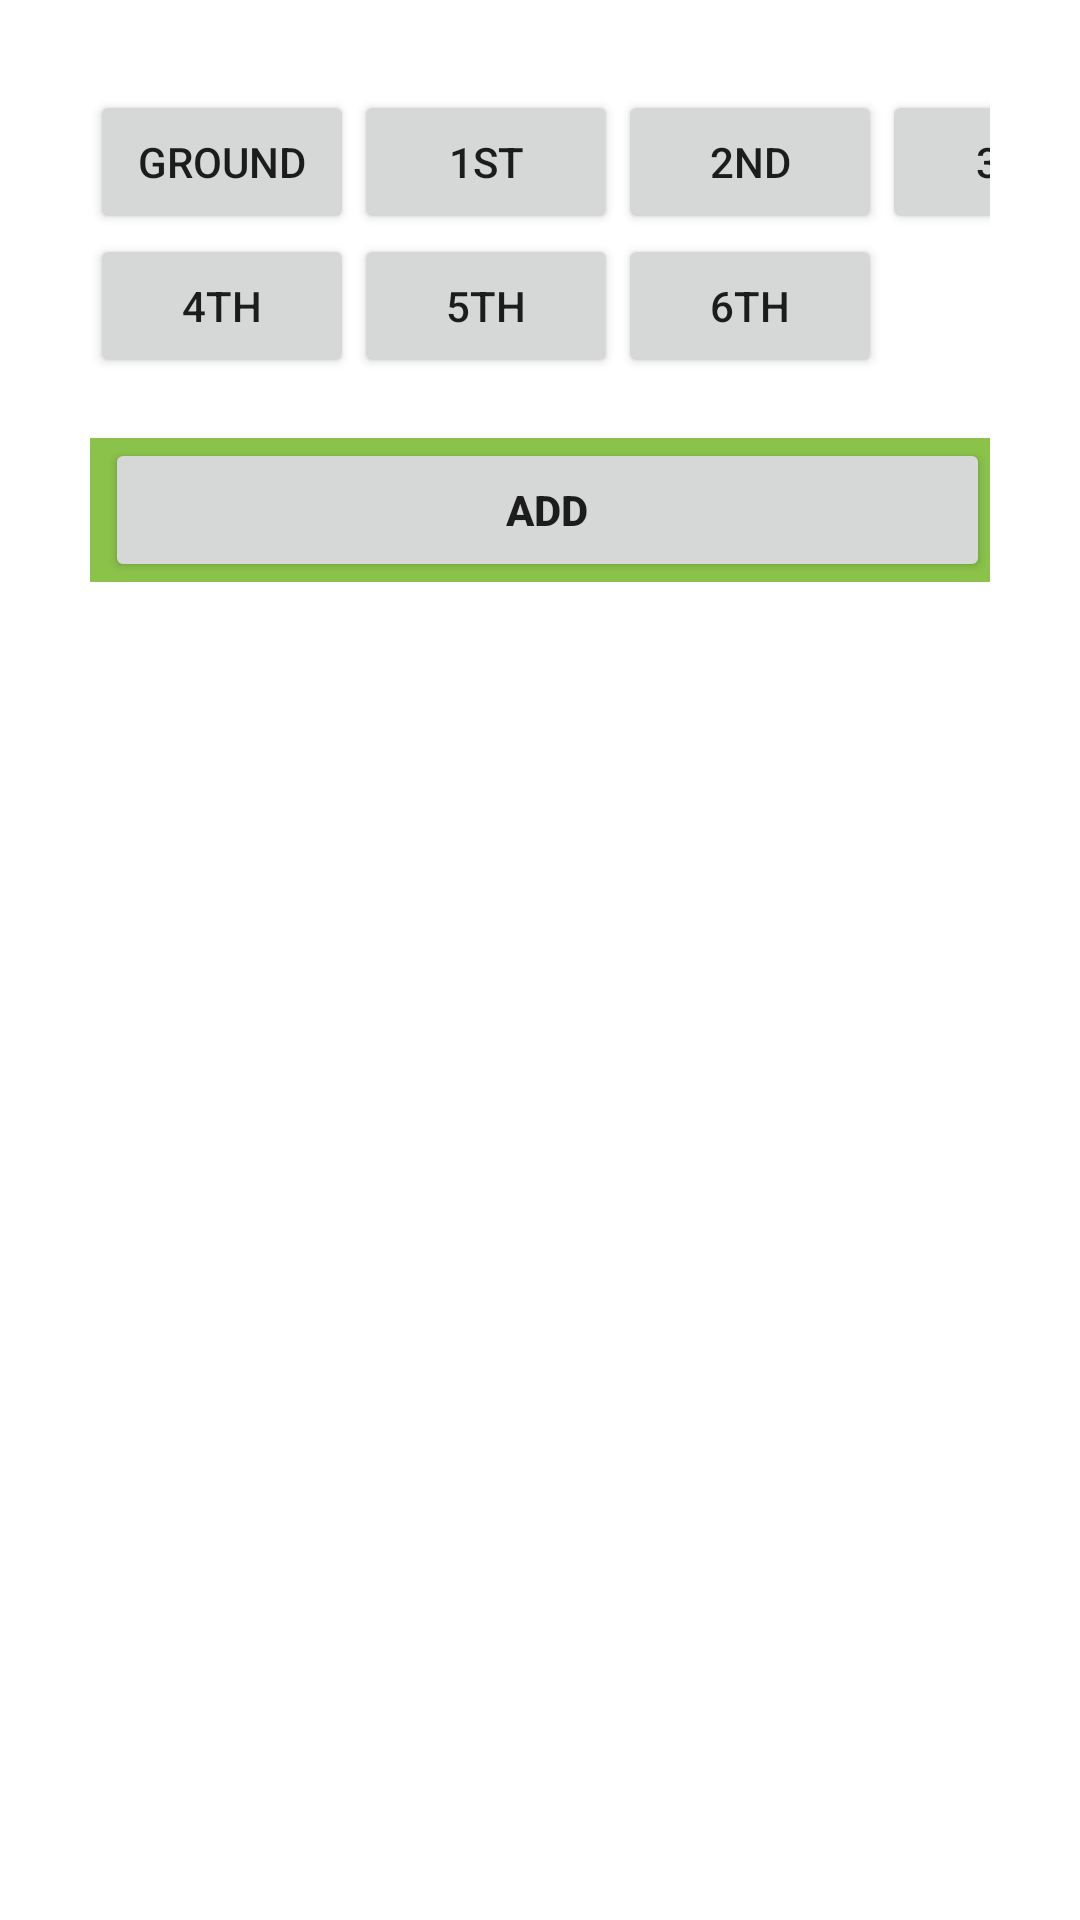

Android layout source for this screen:
<!-- AndroidManifest.xml: application theme AppTheme.Blue -->
<!-- res/layout/activity_master_db.xml -->
<?xml version="1.0" encoding="utf-8"?>
<LinearLayout xmlns:android="http://schemas.android.com/apk/res/android"
    xmlns:app="http://schemas.android.com/apk/res-auto"
    xmlns:tools="http://schemas.android.com/tools"
    android:layout_width="match_parent"
    android:layout_height="match_parent"

    android:paddingTop="30dp"
    android:paddingLeft="30dp"
    android:paddingRight="30dp"

    android:orientation="vertical"
    tools:context=".OldFiles.MasterDBActivity">


    <GridLayout
        android:layout_width="match_parent"
        android:layout_height="wrap_content"


        android:layout_marginBottom="20dp"
        android:rowCount="3"
        android:columnCount="4">
        
        

        <Button
            android:id="@+id/btn0"
            android:layout_width="wrap_content"
            android:layout_height="wrap_content"

            android:layout_weight="1"

            android:text="Ground"/>

        <Button
            android:id="@+id/btn1"
            android:layout_width="wrap_content"
            android:layout_height="wrap_content"
            android:layout_weight="1"

            android:text="1st" />
        <Button
            android:id="@+id/btn2"
            android:layout_width="wrap_content"
            android:layout_height="wrap_content"
            android:layout_weight="1"

            android:text="2nd" />
        <Button
            android:id="@+id/btn3"
            android:layout_width="wrap_content"
            android:layout_height="wrap_content"
            android:layout_weight="1"

            android:text="3rd" />
        <Button
            android:id="@+id/btn4"
            android:layout_width="wrap_content"
            android:layout_height="wrap_content"
            android:layout_weight="1"

            android:text="4th" />
        <Button
            android:id="@+id/btn5"
            android:layout_width="wrap_content"
            android:layout_height="wrap_content"
            android:layout_weight="1"

            android:text="5th" />
        <Button
            android:id="@+id/btn6"
            android:layout_width="wrap_content"
            android:layout_height="wrap_content"
            android:layout_weight="1"

            android:text="6th" />
        
        
        
        
        
        
        
        
        

    </GridLayout>

    <LinearLayout
        android:layout_width="match_parent"
        android:layout_height="wrap_content"

        android:layout_marginBottom="20dp"
        android:background="@color/colorForAdminButtonPanel">>
        <Button
            android:id="@+id/addRoomRecord"
            android:layout_width="wrap_content"
            android:layout_height="wrap_content"
            android:layout_marginLeft="5dp"
            android:textStyle="bold"
            android:layout_weight="1"
            android:tooltipText="Add new entry in Master DB"
            android:text="Add" />
        
        
        
        
        
        
        
        
        

    </LinearLayout>

    <ListView
        android:layout_width="match_parent"
        android:layout_height="wrap_content"
        android:id="@+id/listView" />




</LinearLayout>
<!-- resources referenced by this layout -->
<resources>
  <color name="colorForAdminButtonPanel">#8BC34A</color>
  <style name="AppTheme.Blue" parent="BaseTheme.Blue">
          <item name="selectableRectDrawableColored">@drawable/state_list_selectable_rect_blue</item>
          <item name="selectableRoundedRectDrawableColored">@drawable/state_list_selectable_rounded_rect_blue</item>
      </style>
  <style name="BaseTheme.Blue" parent="AppTheme">
          
          <item name="colorPrimary">@color/material_blue_500</item>
          <item name="colorPrimaryDark">@color/material_blue_600</item>
          <item name="colorAccent">@color/material_blue_a700</item>
          <item name="dialogTheme">@style/AppTheme.Dialog.Blue</item>
          <item name="alertDialogTheme">@style/AppTheme.Dialog.Alert.Blue</item>
      </style>
  <style name="AppTheme" parent="BaseTheme">
          
          <item name="selectableRectDrawable">@drawable/state_list_selectable_rect_black</item>
          <item name="selectableRectDrawableInverse">@drawable/state_list_selectable_rect_white</item>
          <item name="selectableRectDrawableColored">@drawable/state_list_selectable_rect_black</item>
          <item name="selectableRoundedRectDrawable">@drawable/state_list_selectable_rounded_rect_black</item>
          <item name="selectableRoundedRectDrawableInverse">@drawable/state_list_selectable_rounded_rect_white</item>
          <item name="selectableRoundedRectDrawableColored">@drawable/state_list_selectable_rounded_rect_black</item>
      </style>
  <color name="material_blue_500">#2196F3</color>
  <color name="material_blue_600">#1E88E5</color>
  <color name="material_blue_a700">#2962FF</color>
  <style name="AppTheme.Dialog.Blue">
          <item name="colorPrimary">@color/material_blue_500</item>
          <item name="colorPrimaryDark">@color/material_blue_700</item>
          <item name="colorAccent">@color/material_blue_a700</item>
      </style>
  <style name="AppTheme.Dialog.Alert.Blue">
          <item name="colorPrimary">@color/material_blue_500</item>
          <item name="colorPrimaryDark">@color/material_blue_700</item>
          <item name="colorAccent">@color/material_blue_a700</item>
          <item name="MaterialCardBackground">@color/material_blue_100</item>
      </style>
  <style name="BaseTheme" parent="Base.Theme.MaterialComponents.Light.DarkActionBar">
          
          <item name="android:windowActionBar">true</item>
          <item name="windowNoTitle">false</item>
          <item name="dialogTheme">@style/AppTheme.Dialog</item>
          <item name="alertDialogTheme">@style/AppTheme.Dialog.Alert</item>
          <item name="colorControlHighlight">@color/selector_black_pressed</item>
      </style>
  <color name="material_blue_700">#1976D2</color>
  <color name="material_blue_100">#BBDEFB</color>
  <style name="AppTheme.Dialog" parent="Base.Theme.MaterialComponents.Light.Dialog">
      </style>
  <style name="AppTheme.Dialog.Alert" parent="Base.Theme.MaterialComponents.Light.Dialog.Alert">
      </style>
  <color name="selector_black_pressed">#1F000000</color>
</resources>
